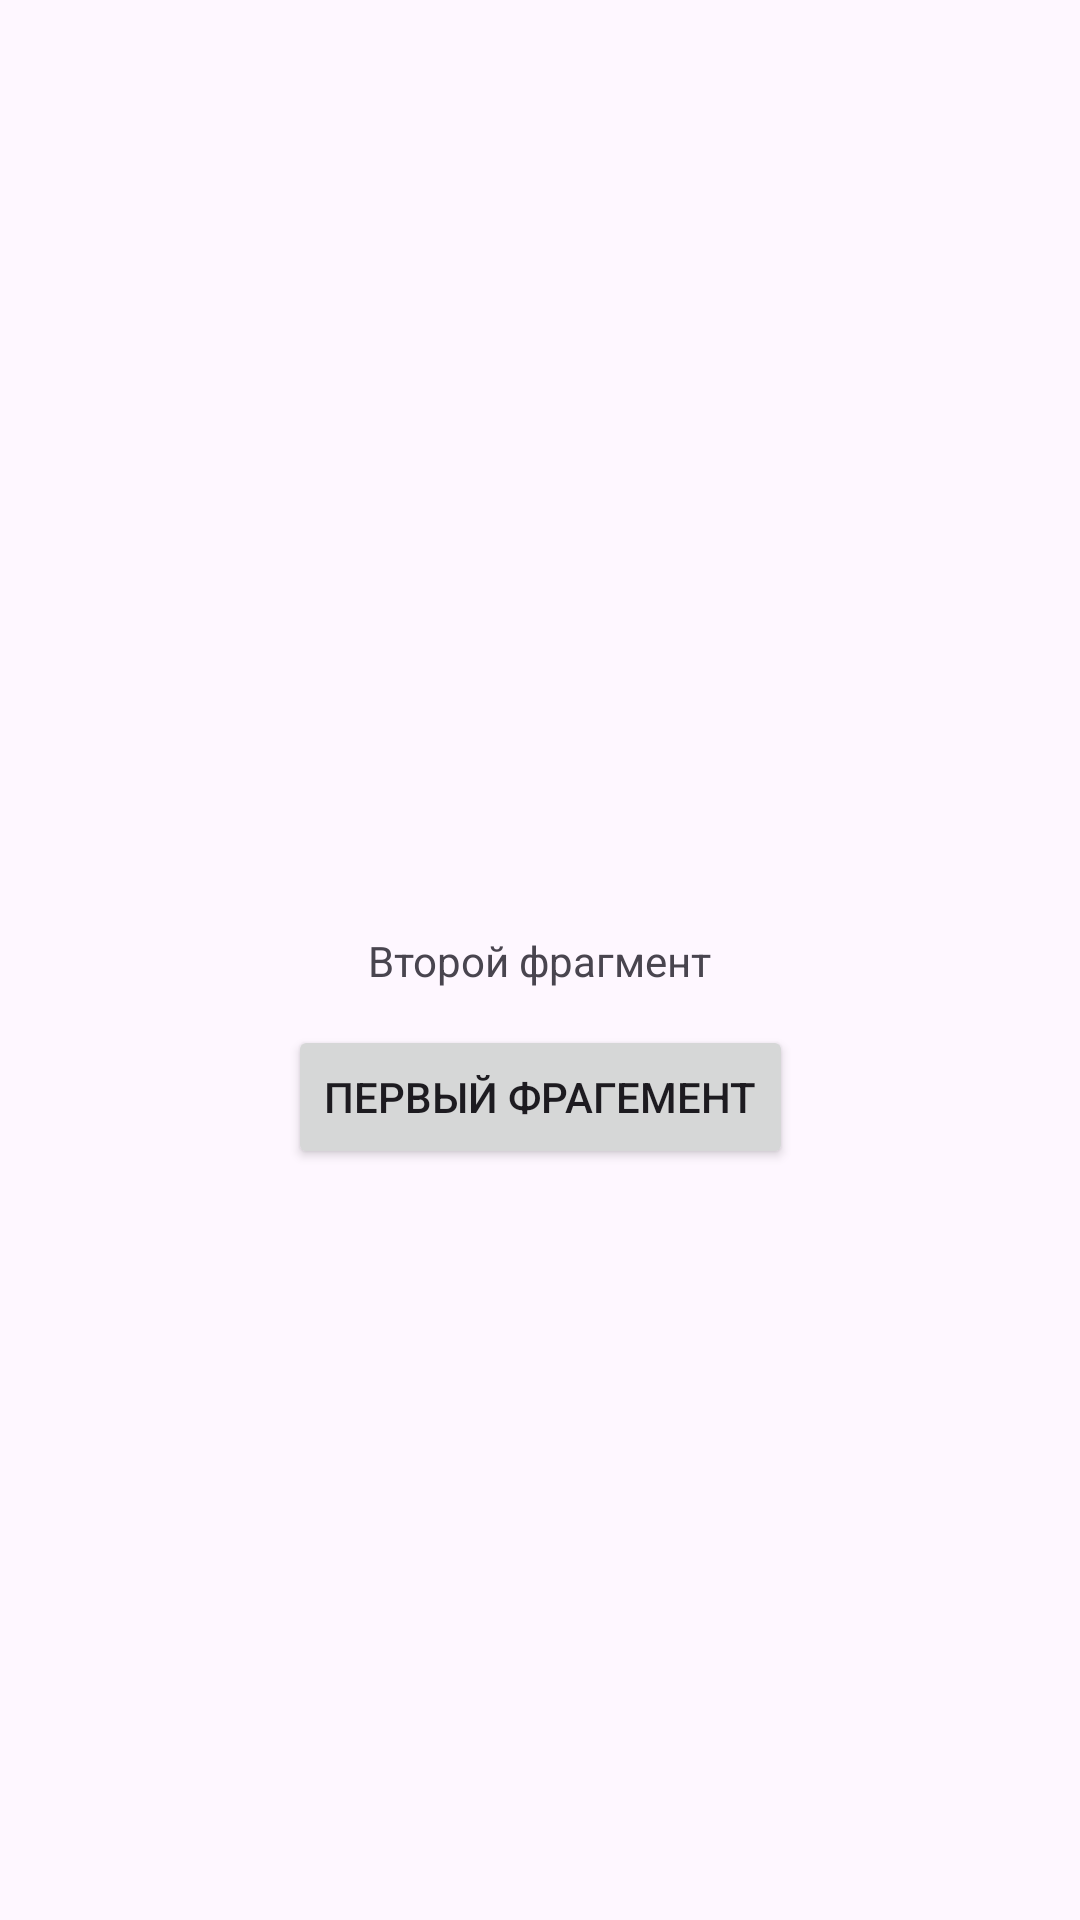

Layout XML and referenced resources for this Android screen:
<!-- AndroidManifest.xml: application theme Theme.Project1 -->
<!-- res/layout/fragment_search.xml -->
<?xml version="1.0" encoding="utf-8"?>
<androidx.constraintlayout.widget.ConstraintLayout xmlns:android="http://schemas.android.com/apk/res/android"
    xmlns:app="http://schemas.android.com/apk/res-auto"
    android:layout_width="match_parent"
    android:layout_height="match_parent">

    <TextView
        android:id="@+id/tv"
        android:layout_width="wrap_content"
        android:layout_height="wrap_content"
        android:text="Второй фрагмент"
        app:layout_constraintBottom_toBottomOf="parent"
        app:layout_constraintEnd_toEndOf="parent"
        app:layout_constraintStart_toStartOf="parent"
        app:layout_constraintTop_toTopOf="parent" />

    <Button
        android:id="@+id/btn"
        android:layout_width="wrap_content"
        android:layout_height="wrap_content"
        android:layout_marginTop="12dp"
        android:text="Первый фрагемент"
        app:layout_constraintEnd_toEndOf="parent"
        app:layout_constraintStart_toStartOf="parent"
        app:layout_constraintTop_toBottomOf="@id/tv" />

</androidx.constraintlayout.widget.ConstraintLayout>
<!-- resources referenced by this layout -->
<resources>
  <style name="Theme.Project1" parent="Base.Theme.Project1" />
  <style name="Base.Theme.Project1" parent="Theme.Material3.Light.NoActionBar">
          
          
      </style>
</resources>
